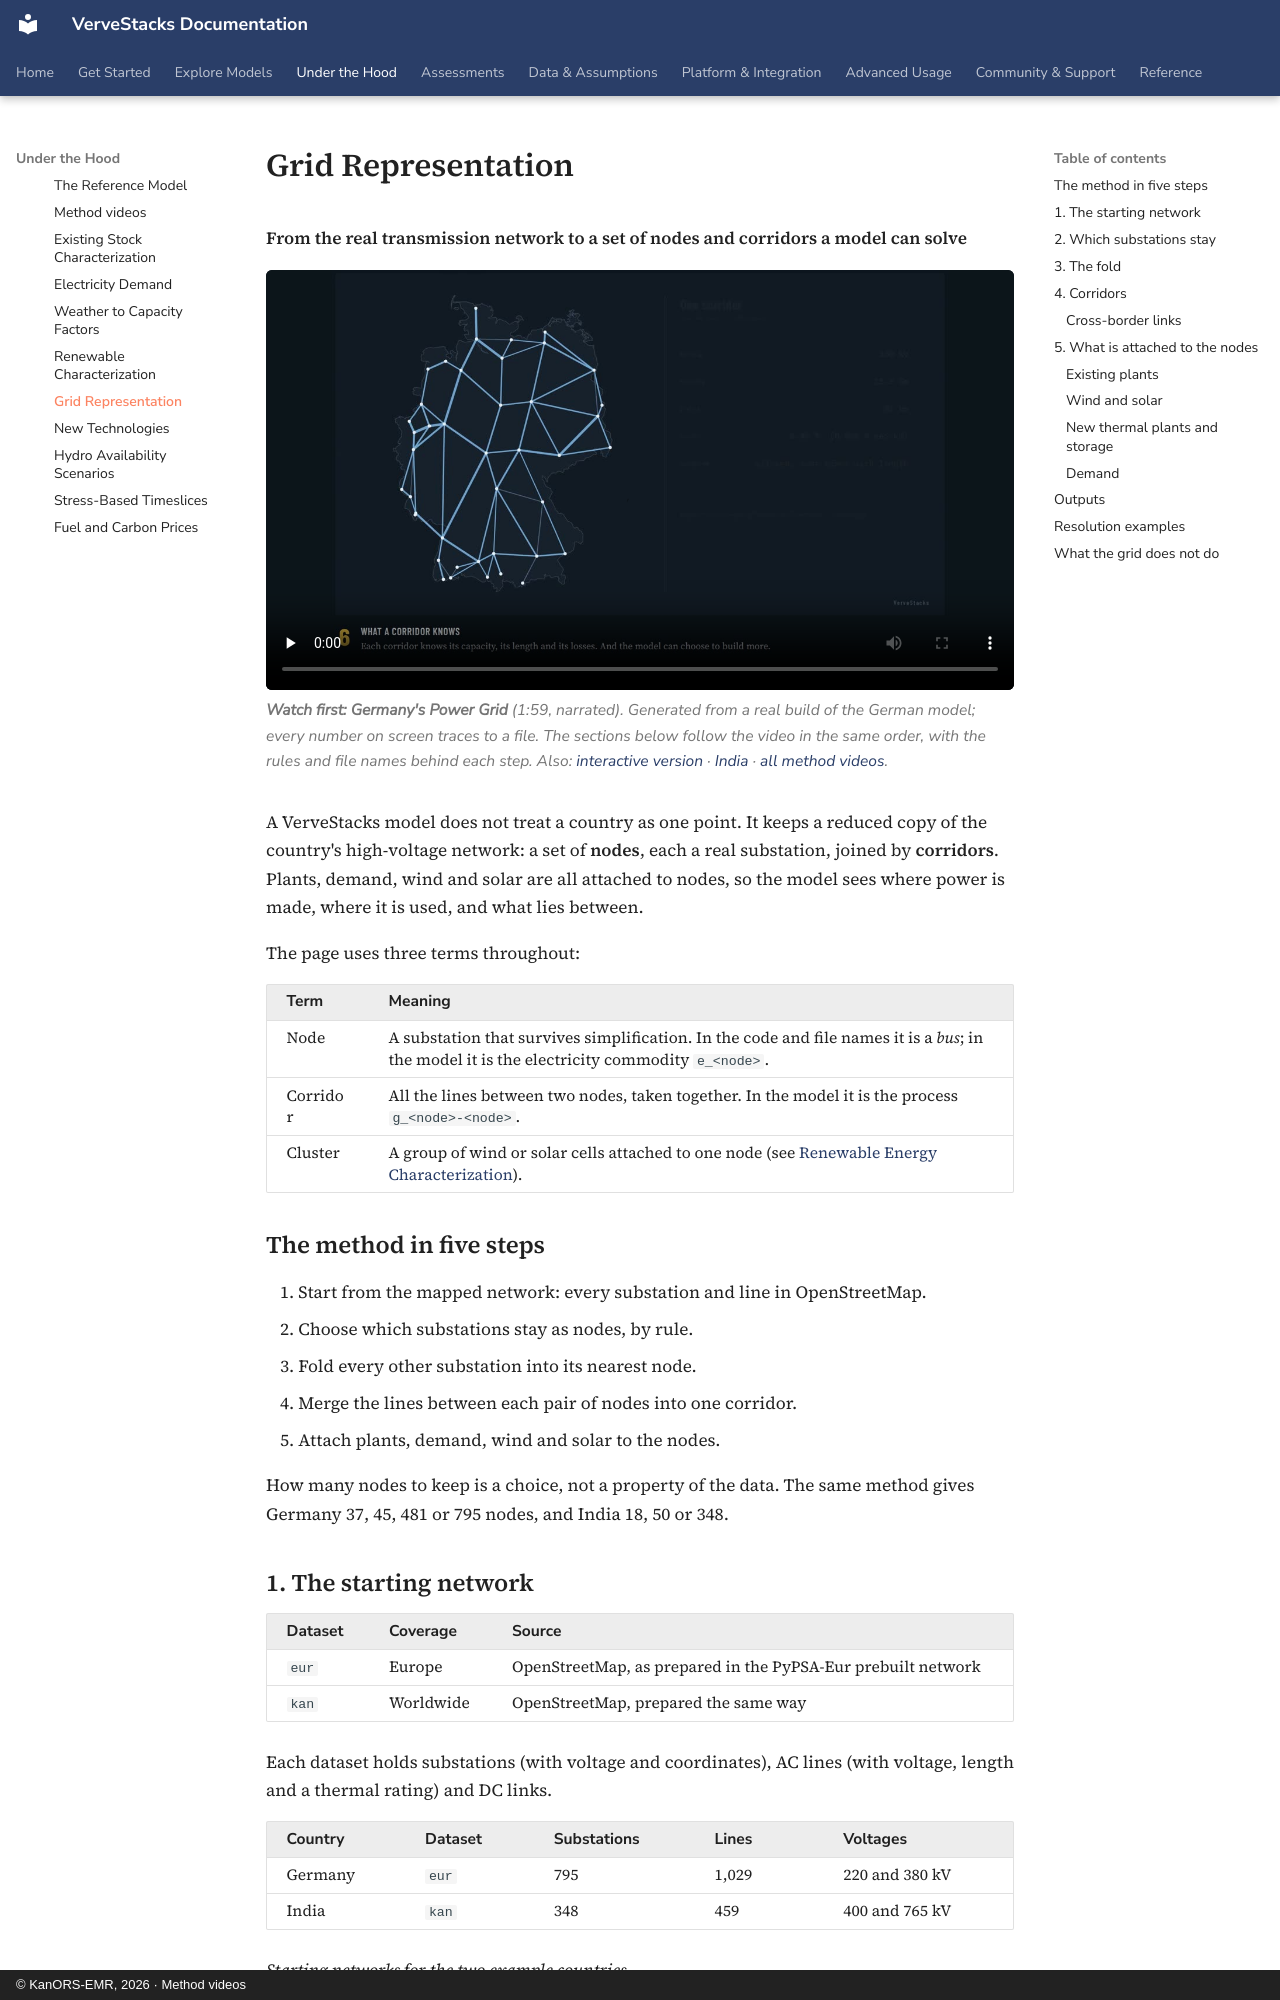

repository: kanors-emr/VerveStacks-docs · page: methods/grid-representation/index.html · generator: mkdocs · copyright: © KanORS-EMR, 2026 · Method videos

# Grid Representation

**From the real transmission network to a set of nodes and corridors a model can solve**

<figure class="vs-film" markdown="0">
  <video controls preload="none" playsinline poster="../../_static/films/deu_power_grid.jpg">
    <source src="../../_static/films/deu_power_grid.mp4" type="video/mp4">
  </video>
  <figcaption><strong>Watch first: Germany's Power Grid</strong> (1:59, narrated). Generated from a real build of the German model; every number on screen traces to a file. The sections below follow the video in the same order, with the rules and file names behind each step. Also: <a href="../../films/v/grid_DEU.html">interactive version</a> · <a href="../../films/v/grid_IND.html">India</a> · <a href="../../films/">all method videos</a>.</figcaption>
</figure>

A VerveStacks model does not treat a country as one point. It keeps a reduced copy of the country's high-voltage network: a set of **nodes**, each a real substation, joined by **corridors**. Plants, demand, wind and solar are all attached to nodes, so the model sees where power is made, where it is used, and what lies between.

The page uses three terms throughout:

| Term     | Meaning                                                                                                                                       |
|--------------|----------------------------------------------------------|
| Node     | A substation that survives simplification. In the code and file names it is a *bus*; in the model it is the electricity commodity `e_<node>`. |
| Corridor | All the lines between two nodes, taken together. In the model it is the process `g_<node>-<node>`.                                            |
| Cluster  | A group of wind or solar cells attached to one node (see [Renewable Energy Characterization](renewable-characterization.md)).                               |

## The method in five steps

1.  Start from the mapped network: every substation and line in OpenStreetMap.
2.  Choose which substations stay as nodes, by rule.
3.  Fold every other substation into its nearest node.
4.  Merge the lines between each pair of nodes into one corridor.
5.  Attach plants, demand, wind and solar to the nodes.

How many nodes to keep is a choice, not a property of the data. The same method gives Germany 37, 45, 481 or 795 nodes, and India 18, 50 or 348.
